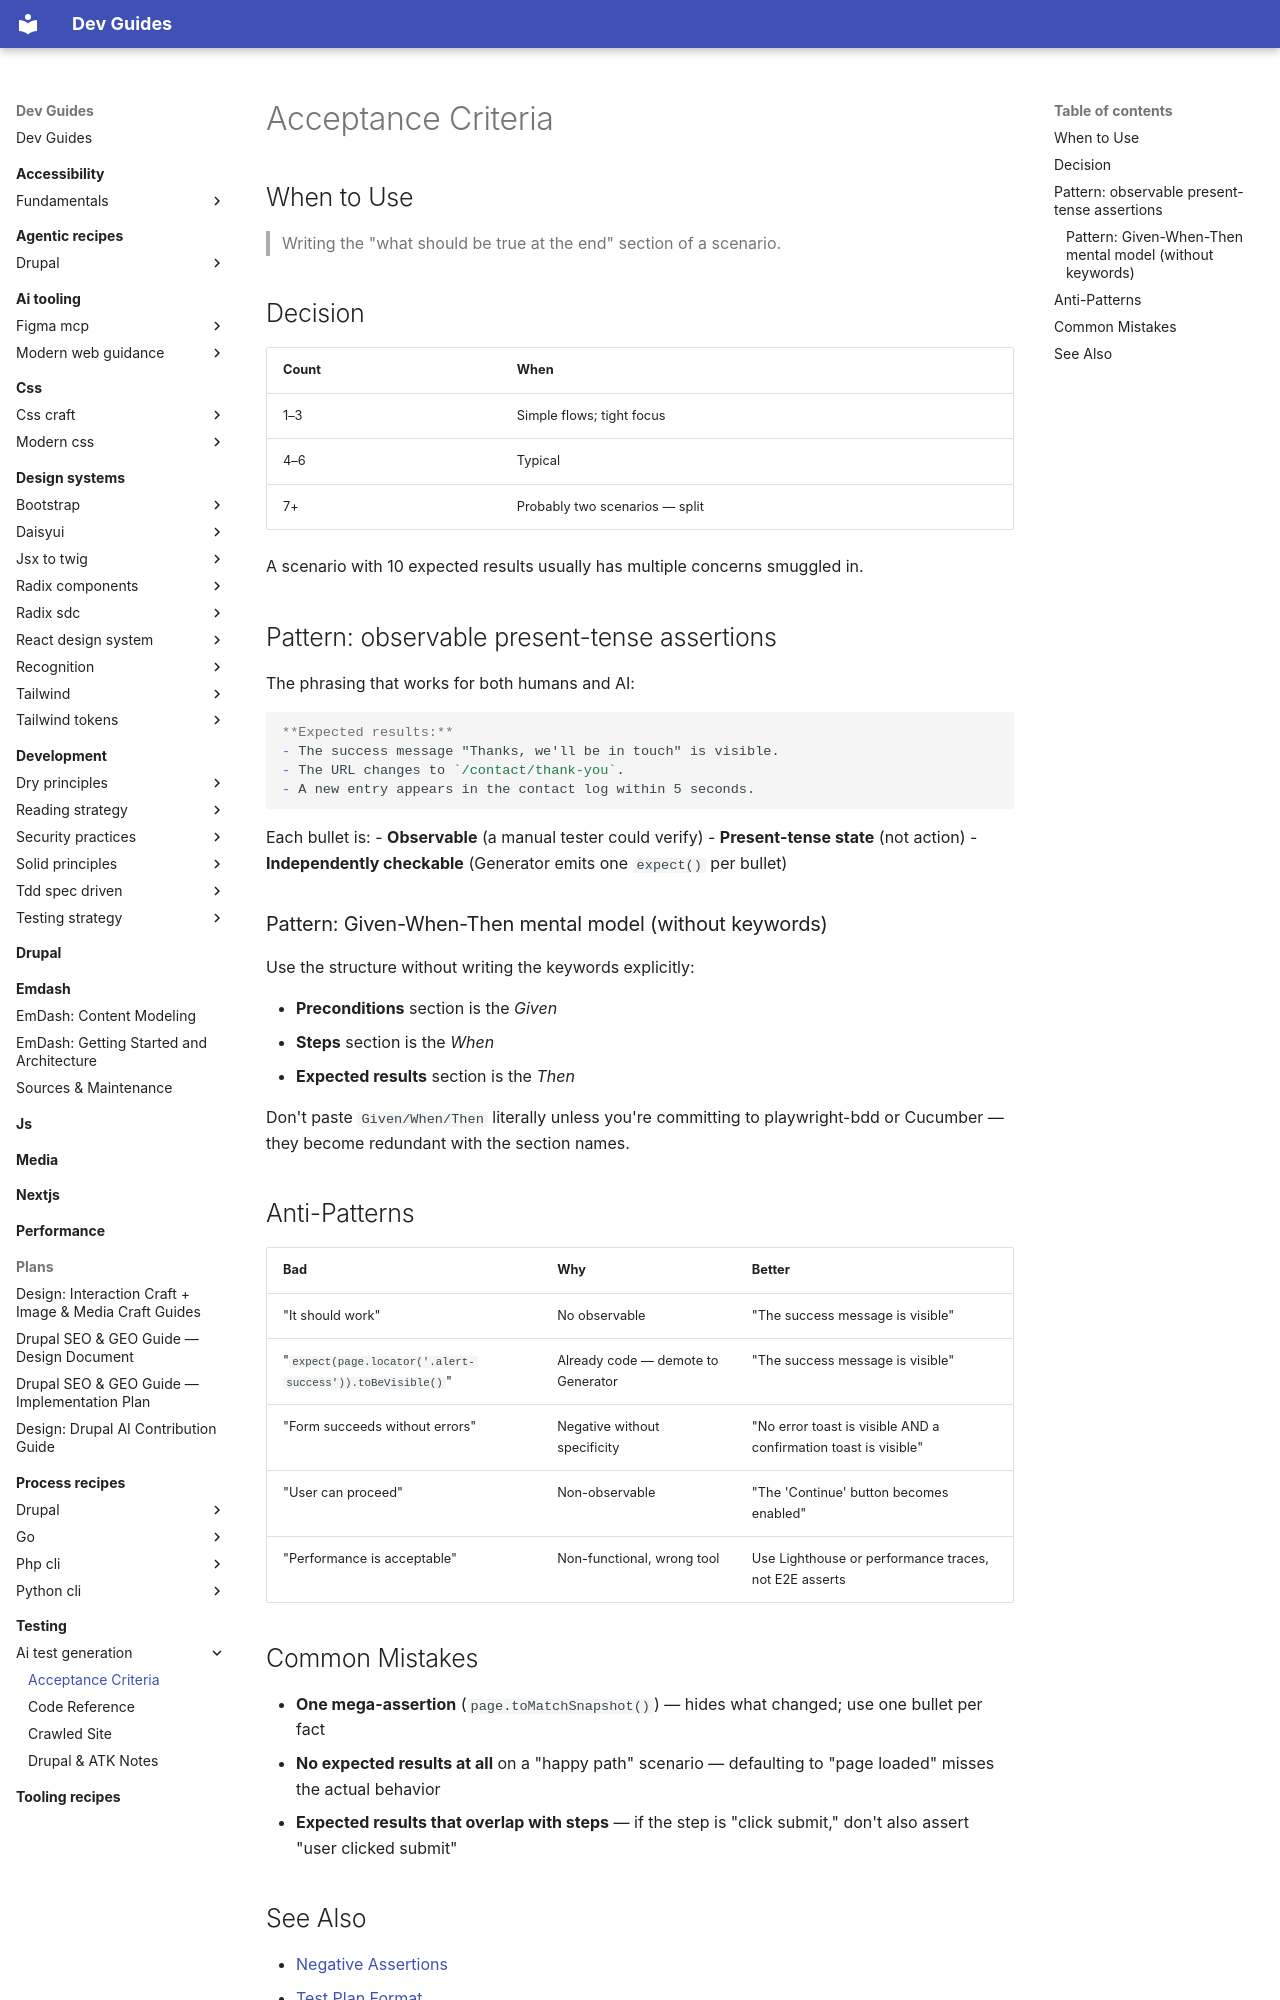

repository: camoa/dev-guides · page: testing/ai-test-generation/ai-testgen-acceptance-criteria/index.html · generator: mkdocs

---
description: Writing acceptance criteria in test plans — observable present-tense assertions the Generator maps to expect() calls.
tldr: Write each criterion as an observable present-tense state ("The success message is visible") — one fact per bullet, independently checkable. The Generator emits one expect() per bullet. A scenario with 7+ criteria probably contains multiple concerns; split it. Never write code or vague prose in criteria bullets.
---

# Acceptance Criteria

## When to Use

> Writing the "what should be true at the end" section of a scenario.

## Decision

| Count | When |
|---|---|
| 1–3 | Simple flows; tight focus |
| 4–6 | Typical |
| 7+ | Probably two scenarios — split |

A scenario with 10 expected results usually has multiple concerns smuggled in.

## Pattern: observable present-tense assertions

The phrasing that works for both humans and AI:

```markdown
**Expected results:**
- The success message "Thanks, we'll be in touch" is visible.
- The URL changes to `/contact/thank-you`.
- A new entry appears in the contact log within 5 seconds.
```

Each bullet is:
- **Observable** (a manual tester could verify)
- **Present-tense state** (not action)
- **Independently checkable** (Generator emits one `expect()` per bullet)

### Pattern: Given-When-Then mental model (without keywords)

Use the structure without writing the keywords explicitly:

- **Preconditions** section is the *Given*
- **Steps** section is the *When*
- **Expected results** section is the *Then*

Don't paste `Given/When/Then` literally unless you're committing to playwright-bdd or Cucumber — they become redundant with the section names.

## Anti-Patterns

| Bad | Why | Better |
|---|---|---|
| "It should work" | No observable | "The success message is visible" |
| "`expect(page.locator('.alert-success')).toBeVisible()`" | Already code — demote to Generator | "The success message is visible" |
| "Form succeeds without errors" | Negative without specificity | "No error toast is visible AND a confirmation toast is visible" |
| "User can proceed" | Non-observable | "The 'Continue' button becomes enabled" |
| "Performance is acceptable" | Non-functional, wrong tool | Use Lighthouse or performance traces, not E2E asserts |

## Common Mistakes

- **One mega-assertion** (`page.toMatchSnapshot()`) — hides what changed; use one bullet per fact
- **No expected results at all** on a "happy path" scenario — defaulting to "page loaded" misses the actual behavior
- **Expected results that overlap with steps** — if the step is "click submit," don't also assert "user clicked submit"
